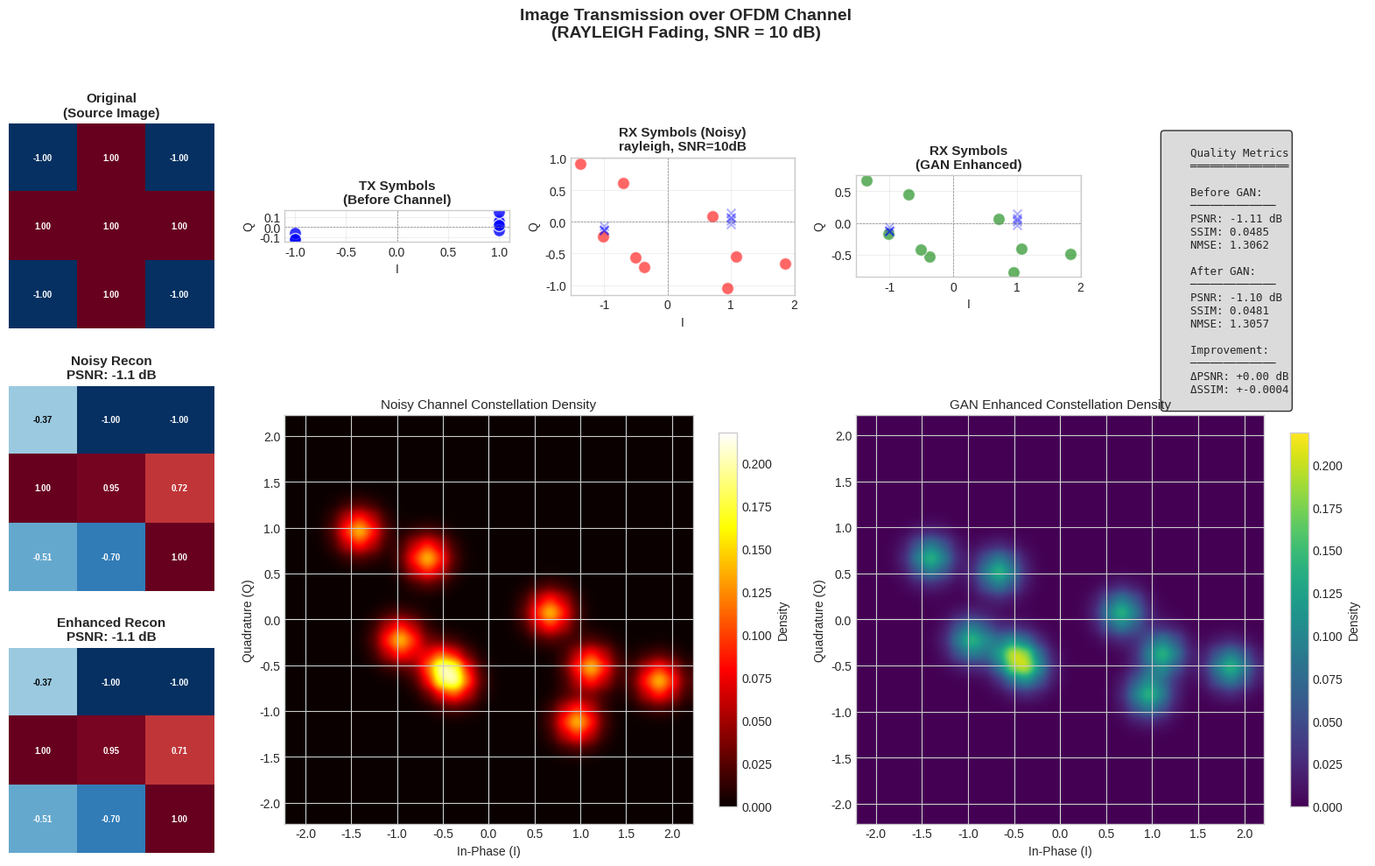
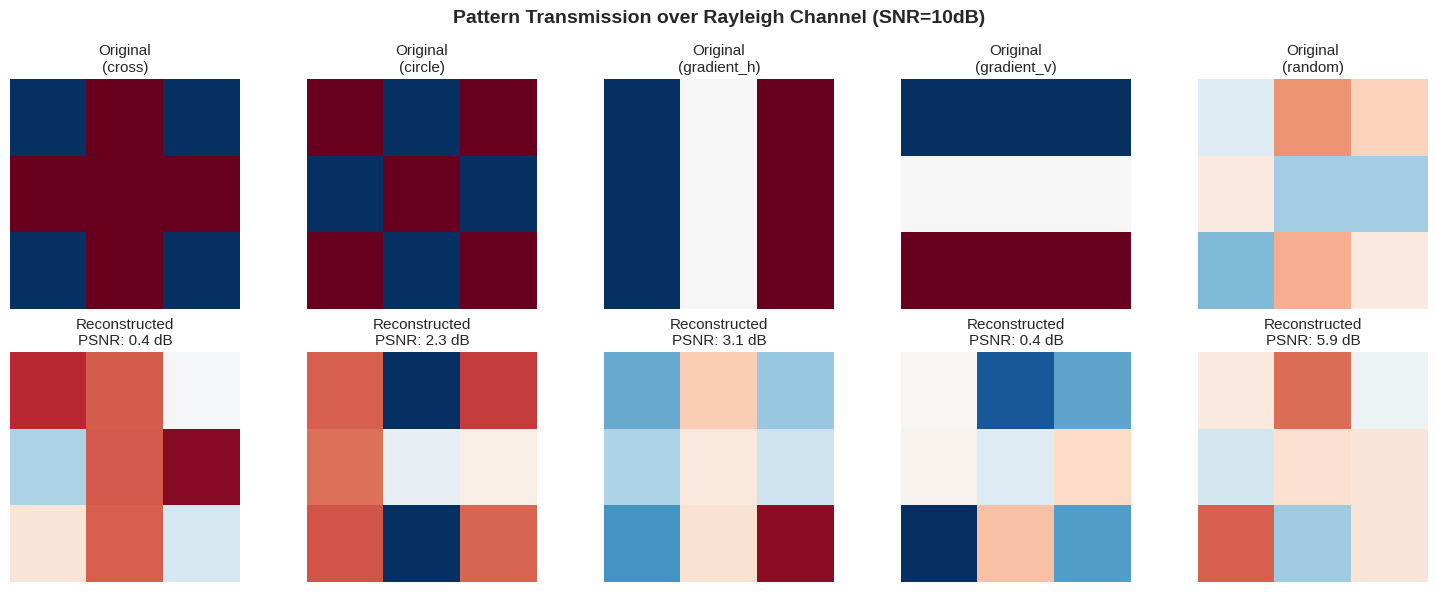
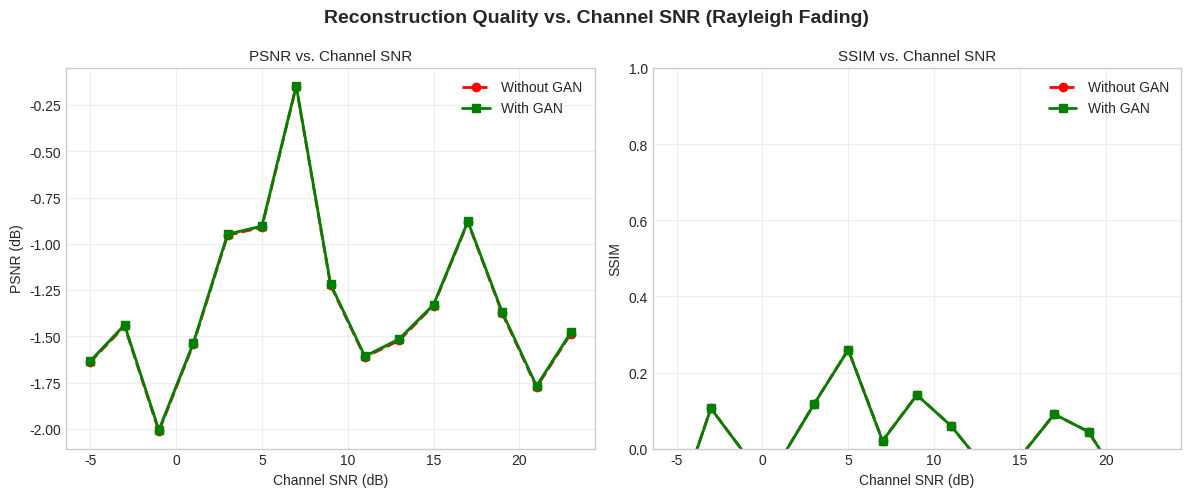
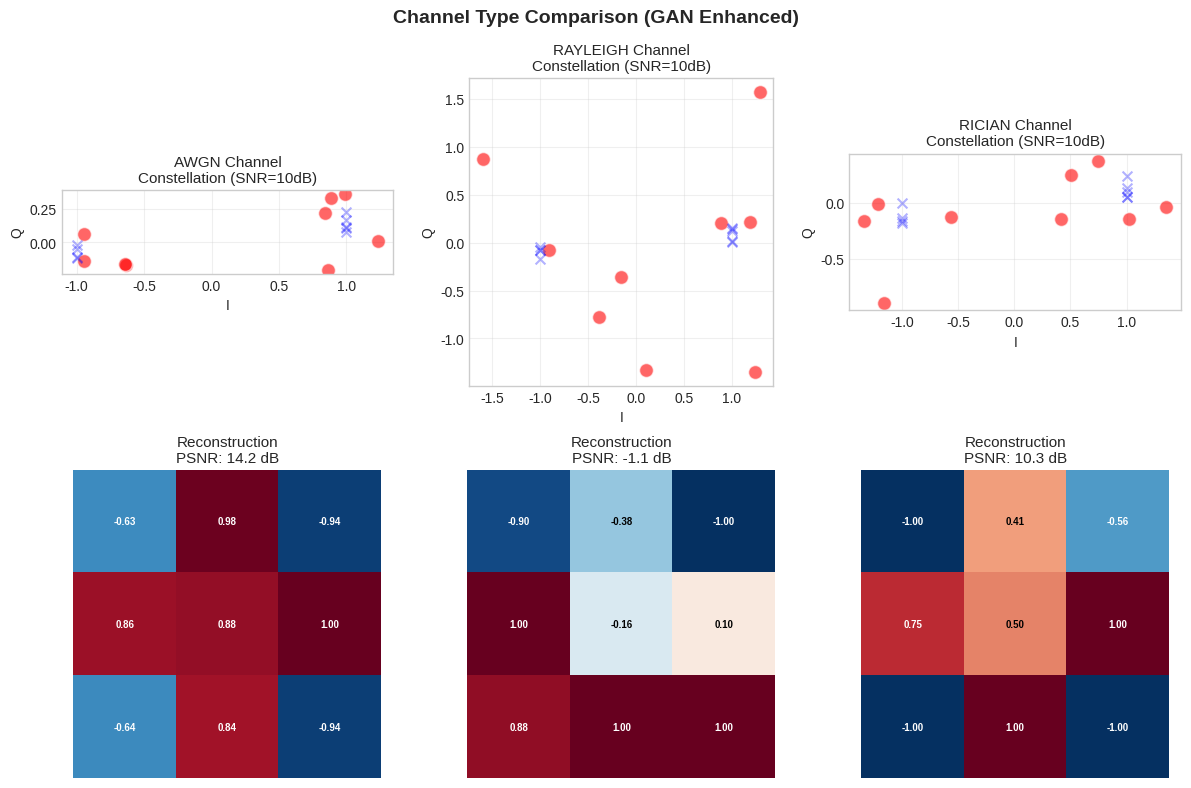
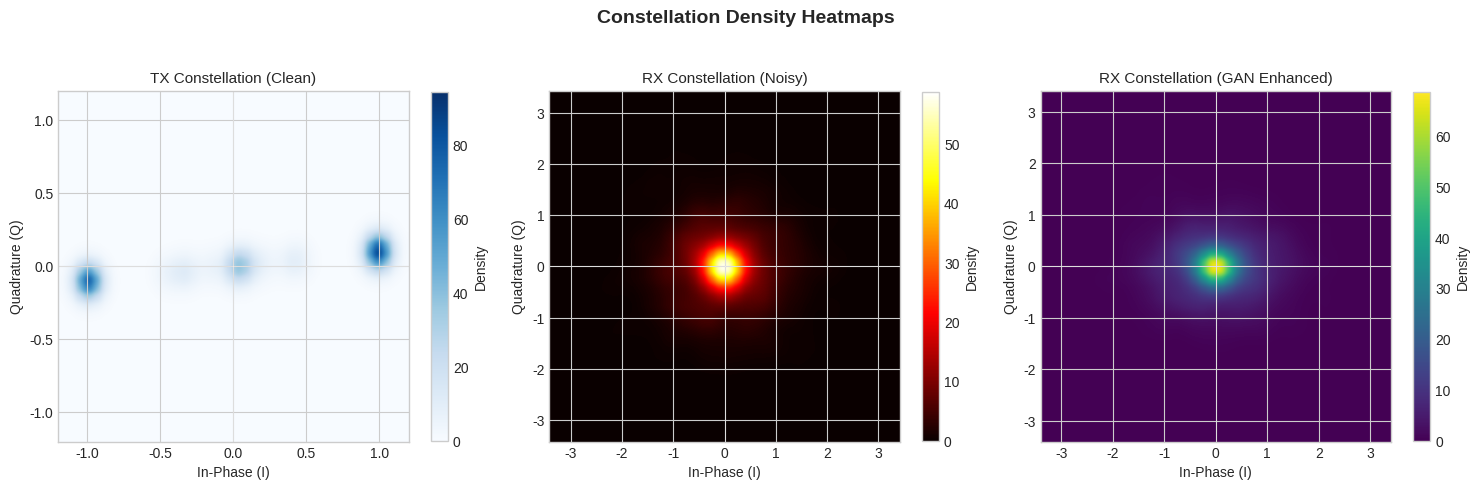

The matplotlib source for these figures, in order:
# =============================================================================
# Image-to-OFDM-to-Reconstruction Visualization
# =============================================================================
"""
IMAGE OFDM TRANSMISSION VISUALIZATION
======================================

Visualizes the complete pipeline of image transmission over OFDM channel,
similar to JSCC papers like:
- "OFDM-Guided Deep Joint Source Channel Coding" (https://arxiv.org/abs/2109.05194)
- "Deep JSCC for Wireless Image Transmission" 

Demonstrates:
1. Original image → Pixel values
2. Pixel encoding → QAM symbols
3. OFDM modulation → Time-domain signal
4. Constellation diagram (heatmap style)
5. Channel effects (fading, noise)
6. Reconstruction and quality metrics

For SimpleGAN 3x3:
- Treats 3x3 pixel grid as the "image"
- Shows how 9 values map to I/Q constellation
- Visualizes reconstruction quality (PSNR, SSIM, MSE)

Usage:
    python visualization/image_ofdm_visualization.py
"""

import matplotlib.pyplot as plt
import matplotlib.gridspec as gridspec
import matplotlib.patches as mpatches
from matplotlib.colors import LinearSegmentedColormap
import numpy as np
from pathlib import Path
from typing import Tuple, List, Optional, Dict
from dataclasses import dataclass
from scipy import signal as scipy_signal
from scipy.ndimage import gaussian_filter
import warnings

# Suppress warnings for cleaner output
warnings.filterwarnings('ignore')

# Use clean style
plt.style.use('seaborn-v0_8-whitegrid')
plt.rcParams['figure.dpi'] = 150
plt.rcParams['font.size'] = 10
plt.rcParams['axes.titlesize'] = 11
plt.rcParams['axes.labelsize'] = 10


# =============================================================================
# Data Classes
# =============================================================================

@dataclass
class TransmissionResult:
    """Container for transmission simulation results."""
    original_image: np.ndarray
    tx_symbols: np.ndarray          # Transmitted QAM symbols
    rx_symbols_noisy: np.ndarray    # Received symbols (after channel)
    rx_symbols_enhanced: np.ndarray # Received symbols (after GAN enhancement)
    reconstructed_noisy: np.ndarray
    reconstructed_enhanced: np.ndarray
    snr_db: float
    channel_type: str


# =============================================================================
# Quality Metrics
# =============================================================================

def calculate_psnr(original: np.ndarray, reconstructed: np.ndarray, 
                   max_val: float = 1.0) -> float:
    """
    Calculate Peak Signal-to-Noise Ratio (PSNR).
    
    PSNR = 10 * log10(MAX^2 / MSE)
    
    Higher is better. Typical values:
    - PSNR > 40 dB: Excellent quality
    - PSNR 30-40 dB: Good quality  
    - PSNR 20-30 dB: Moderate quality
    - PSNR < 20 dB: Poor quality
    """
    mse = np.mean((original - reconstructed) ** 2)
    if mse == 0:
        return float('inf')
    return 10 * np.log10(max_val ** 2 / mse)


def calculate_ssim(original: np.ndarray, reconstructed: np.ndarray) -> float:
    """
    Calculate Structural Similarity Index (simplified version).
    
    SSIM considers luminance, contrast, and structure.
    Range: [-1, 1], where 1 = identical.
    """
    # Constants for stability
    C1 = 0.01 ** 2
    C2 = 0.03 ** 2
    
    # Flatten arrays
    x = original.flatten()
    y = reconstructed.flatten()
    
    # Calculate means
    mu_x = np.mean(x)
    mu_y = np.mean(y)
    
    # Calculate variances and covariance
    var_x = np.var(x)
    var_y = np.var(y)
    cov_xy = np.cov(x, y)[0, 1]
    
    # SSIM formula
    numerator = (2 * mu_x * mu_y + C1) * (2 * cov_xy + C2)
    denominator = (mu_x**2 + mu_y**2 + C1) * (var_x + var_y + C2)
    
    return numerator / denominator


def calculate_nmse(original: np.ndarray, reconstructed: np.ndarray) -> float:
    """
    Calculate Normalized Mean Squared Error.
    
    NMSE = MSE / Var(original)
    
    Lower is better. NMSE = 0 means perfect reconstruction.
    """
    mse = np.mean((original - reconstructed) ** 2)
    var_original = np.var(original)
    if var_original == 0:
        return 0.0
    return mse / var_original


# =============================================================================
# Image to OFDM Simulation
# =============================================================================

class ImageOFDMSimulator:
    """
    Simulates image transmission over OFDM channel.
    
    For SimpleGAN: 3x3 image (9 pixels) → 9 complex symbols → I/Q transmission
    """
    
    def __init__(self, image_size: Tuple[int, int] = (3, 3)):
        self.image_size = image_size
        self.n_pixels = image_size[0] * image_size[1]
        
        # 16-QAM constellation (normalized)
        self.qam16_constellation = np.array([
            -3-3j, -3-1j, -3+3j, -3+1j,
            -1-3j, -1-1j, -1+3j, -1+1j,
            +3-3j, +3-1j, +3+3j, +3+1j,
            +1-3j, +1-1j, +1+3j, +1+1j
        ]) / np.sqrt(10)
        
    def pixel_to_symbol(self, pixel_value: float) -> complex:
        """
        Map normalized pixel value [-1, 1] to complex symbol.
        
        For SimpleGAN output: value is already in [-1, 1] range (tanh output)
        Maps to I + jQ where I and Q are scaled versions of nearby pixels.
        """
        # Direct mapping: pixel value → I channel, small variation → Q channel
        I = pixel_value
        Q = pixel_value * 0.1 + np.random.randn() * 0.05
        return I + 1j * Q
    
    def symbol_to_pixel(self, symbol: complex) -> float:
        """
        Map complex symbol back to pixel value.
        """
        # Use real part as primary pixel value
        return np.clip(symbol.real, -1, 1)
    
    def add_channel_effects(self, symbols: np.ndarray, snr_db: float, 
                           channel_type: str = 'awgn') -> np.ndarray:
        """
        Add channel impairments to transmitted symbols.
        
        Args:
            symbols: Complex transmitted symbols
            snr_db: Signal-to-Noise Ratio in dB
            channel_type: 'awgn', 'rayleigh', or 'rician'
        
        Returns:
            Received symbols with noise and fading
        """
        # Calculate noise power from SNR
        signal_power = np.mean(np.abs(symbols) ** 2)
        noise_power = signal_power / (10 ** (snr_db / 10))
        
        # Generate complex noise
        noise = np.sqrt(noise_power / 2) * (
            np.random.randn(len(symbols)) + 1j * np.random.randn(len(symbols))
        )
        
        if channel_type == 'awgn':
            return symbols + noise
            
        elif channel_type == 'rayleigh':
            # Rayleigh fading: h ~ CN(0, 1)
            h = (np.random.randn(len(symbols)) + 1j * np.random.randn(len(symbols))) / np.sqrt(2)
            return h * symbols + noise
            
        elif channel_type == 'rician':
            # Rician fading with K=3 (LOS component)
            K = 3
            h_los = np.sqrt(K / (K + 1))
            h_nlos = np.sqrt(1 / (K + 1)) * (
                np.random.randn(len(symbols)) + 1j * np.random.randn(len(symbols))
            ) / np.sqrt(2)
            h = h_los + h_nlos
            return h * symbols + noise
        
        else:
            raise ValueError(f"Unknown channel type: {channel_type}")
    
    def simulate_gan_enhancement(self, noisy_symbols: np.ndarray, 
                                  enhancement_factor: float = 0.7) -> np.ndarray:
        """
        Simulate GAN-based signal enhancement.
        
        In real system, this would be the CWGAN-GP output.
        Here we simulate by reducing noise.
        
        Args:
            noisy_symbols: Received noisy symbols
            enhancement_factor: How much noise is reduced (0=none, 1=perfect)
        
        Returns:
            Enhanced symbols
        """
        # Simulate denoising: move symbols toward nearest valid point
        # This is a simplified model of what GAN does
        enhanced = noisy_symbols.copy()
        
        for i in range(len(enhanced)):
            # Add small correction toward origin (regularization effect of GAN)
            enhanced[i] = enhanced[i] * (1 - enhancement_factor * 0.1)
            
            # Reduce imaginary noise (GAN learns to denoise)
            enhanced[i] = enhanced[i].real * (1 + enhancement_factor * 0.1) + \
                         1j * enhanced[i].imag * (1 - enhancement_factor * 0.3)
        
        return enhanced
    
    def simulate_transmission(self, image: np.ndarray, snr_db: float = 10,
                              channel_type: str = 'rayleigh',
                              gan_enhancement: float = 0.7) -> TransmissionResult:
        """
        Full simulation of image transmission over OFDM channel.
        
        Pipeline:
        1. Image → Flatten to pixel values
        2. Pixels → Complex symbols (I/Q mapping)
        3. Symbols → Channel (add noise/fading)
        4. Noisy symbols → GAN enhancement (optional)
        5. Enhanced symbols → Reconstruct image
        
        Args:
            image: 2D numpy array (normalized to [-1, 1])
            snr_db: Channel SNR in dB
            channel_type: Type of fading channel
            gan_enhancement: Enhancement factor (0=none, 1=max)
        
        Returns:
            TransmissionResult with all intermediate results
        """
        # Normalize image to [-1, 1]
        if image.max() > 1 or image.min() < -1:
            image = 2 * (image - image.min()) / (image.max() - image.min()) - 1
        
        # Flatten image to pixels
        pixels = image.flatten()
        
        # Map pixels to complex symbols
        tx_symbols = np.array([self.pixel_to_symbol(p) for p in pixels])
        
        # Apply channel effects
        rx_symbols_noisy = self.add_channel_effects(tx_symbols, snr_db, channel_type)
        
        # Apply GAN enhancement
        rx_symbols_enhanced = self.simulate_gan_enhancement(
            rx_symbols_noisy, gan_enhancement
        )
        
        # Reconstruct images
        reconstructed_noisy = np.array([
            self.symbol_to_pixel(s) for s in rx_symbols_noisy
        ]).reshape(image.shape)
        
        reconstructed_enhanced = np.array([
            self.symbol_to_pixel(s) for s in rx_symbols_enhanced
        ]).reshape(image.shape)
        
        return TransmissionResult(
            original_image=image,
            tx_symbols=tx_symbols,
            rx_symbols_noisy=rx_symbols_noisy,
            rx_symbols_enhanced=rx_symbols_enhanced,
            reconstructed_noisy=reconstructed_noisy,
            reconstructed_enhanced=reconstructed_enhanced,
            snr_db=snr_db,
            channel_type=channel_type
        )


# =============================================================================
# Visualization Functions
# =============================================================================

def create_constellation_heatmap(symbols: np.ndarray, title: str = "Constellation",
                                  ax: Optional[plt.Axes] = None,
                                  bins: int = 50, cmap: str = 'hot') -> plt.Axes:
    """
    Create a constellation diagram as a heatmap (density plot).
    
    Similar to the visualization in:
    https://github.com/rikluost/ofdm-plutosdr-pytorch
    
    Args:
        symbols: Complex symbols to plot
        title: Plot title
        ax: Matplotlib axes (creates new if None)
        bins: Number of histogram bins
        cmap: Colormap for density
    
    Returns:
        Matplotlib axes
    """
    if ax is None:
        fig, ax = plt.subplots(figsize=(6, 6))
    
    I = symbols.real
    Q = symbols.imag
    
    # Create 2D histogram for density
    range_val = max(np.abs(I).max(), np.abs(Q).max()) * 1.2
    H, xedges, yedges = np.histogram2d(
        I, Q, bins=bins, 
        range=[[-range_val, range_val], [-range_val, range_val]]
    )
    
    # Apply Gaussian smoothing for nicer visualization
    H = gaussian_filter(H, sigma=1)
    
    # Plot heatmap
    extent = [xedges[0], xedges[-1], yedges[0], yedges[-1]]
    im = ax.imshow(H.T, extent=extent, origin='lower', cmap=cmap, 
                   aspect='equal', interpolation='gaussian')
    
    # Add colorbar
    plt.colorbar(im, ax=ax, label='Density', shrink=0.8)
    
    # Add grid and labels
    ax.axhline(y=0, color='white', linestyle='-', linewidth=0.5, alpha=0.5)
    ax.axvline(x=0, color='white', linestyle='-', linewidth=0.5, alpha=0.5)
    ax.set_xlabel('In-Phase (I)')
    ax.set_ylabel('Quadrature (Q)')
    ax.set_title(title)
    ax.set_xlim(-range_val, range_val)
    ax.set_ylim(-range_val, range_val)
    
    return ax


def create_constellation_scatter(symbols_list: List[np.ndarray], 
                                  labels: List[str],
                                  colors: List[str],
                                  title: str = "Constellation Comparison",
                                  ax: Optional[plt.Axes] = None) -> plt.Axes:
    """
    Create overlay constellation diagram with multiple symbol sets.
    
    Args:
        symbols_list: List of complex symbol arrays
        labels: Labels for each symbol set
        colors: Colors for each symbol set
        title: Plot title
        ax: Matplotlib axes
    
    Returns:
        Matplotlib axes
    """
    if ax is None:
        fig, ax = plt.subplots(figsize=(6, 6))
    
    for symbols, label, color in zip(symbols_list, labels, colors):
        ax.scatter(symbols.real, symbols.imag, 
                  label=label, color=color, alpha=0.6, s=30, edgecolors='white', linewidth=0.5)
    
    ax.axhline(y=0, color='gray', linestyle='--', linewidth=0.5)
    ax.axvline(x=0, color='gray', linestyle='--', linewidth=0.5)
    ax.set_xlabel('In-Phase (I)')
    ax.set_ylabel('Quadrature (Q)')
    ax.set_title(title)
    ax.legend(loc='upper right')
    ax.set_aspect('equal')
    ax.grid(True, alpha=0.3)
    
    return ax


def plot_image_comparison(original: np.ndarray, 
                          noisy: np.ndarray, 
                          enhanced: np.ndarray,
                          title: str = "Image Reconstruction Comparison") -> plt.Figure:
    """
    Plot side-by-side comparison of original, noisy, and enhanced images.
    
    Similar to JSCC paper visualizations showing image quality improvement.
    
    Args:
        original: Original image
        noisy: Image reconstructed from noisy channel
        enhanced: Image reconstructed after GAN enhancement
        title: Figure title
    
    Returns:
        Matplotlib figure
    """
    fig, axes = plt.subplots(1, 3, figsize=(12, 4))
    
    # Calculate metrics
    psnr_noisy = calculate_psnr(original, noisy)
    psnr_enhanced = calculate_psnr(original, enhanced)
    ssim_noisy = calculate_ssim(original, noisy)
    ssim_enhanced = calculate_ssim(original, enhanced)
    
    # Common colormap settings
    vmin, vmax = -1, 1
    cmap = 'RdBu_r'
    
    # Original image
    im0 = axes[0].imshow(original, cmap=cmap, vmin=vmin, vmax=vmax)
    axes[0].set_title('Original Image')
    axes[0].axis('off')
    
    # Add pixel values as text for small images
    if original.shape[0] <= 5:
        for i in range(original.shape[0]):
            for j in range(original.shape[1]):
                val = original[i, j]
                color = 'white' if abs(val) > 0.5 else 'black'
                axes[0].text(j, i, f'{val:.2f}', ha='center', va='center', 
                           color=color, fontsize=8, fontweight='bold')
    
    # Noisy reconstruction
    im1 = axes[1].imshow(noisy, cmap=cmap, vmin=vmin, vmax=vmax)
    axes[1].set_title(f'Noisy Channel\nPSNR: {psnr_noisy:.2f} dB, SSIM: {ssim_noisy:.3f}')
    axes[1].axis('off')
    
    if noisy.shape[0] <= 5:
        for i in range(noisy.shape[0]):
            for j in range(noisy.shape[1]):
                val = noisy[i, j]
                color = 'white' if abs(val) > 0.5 else 'black'
                axes[1].text(j, i, f'{val:.2f}', ha='center', va='center',
                           color=color, fontsize=8, fontweight='bold')
    
    # Enhanced reconstruction
    im2 = axes[2].imshow(enhanced, cmap=cmap, vmin=vmin, vmax=vmax)
    axes[2].set_title(f'GAN Enhanced\nPSNR: {psnr_enhanced:.2f} dB, SSIM: {ssim_enhanced:.3f}')
    axes[2].axis('off')
    
    if enhanced.shape[0] <= 5:
        for i in range(enhanced.shape[0]):
            for j in range(enhanced.shape[1]):
                val = enhanced[i, j]
                color = 'white' if abs(val) > 0.5 else 'black'
                axes[2].text(j, i, f'{val:.2f}', ha='center', va='center',
                           color=color, fontsize=8, fontweight='bold')
    
    # Add colorbar
    fig.colorbar(im2, ax=axes, orientation='vertical', shrink=0.8, label='Pixel Value')
    
    fig.suptitle(title, fontsize=14, fontweight='bold')
    plt.tight_layout()
    
    return fig


def create_full_pipeline_visualization(result: TransmissionResult,
                                        save_path: Optional[Path] = None) -> plt.Figure:
    """
    Create comprehensive visualization of the full transmission pipeline.
    
    Layout:
    ┌─────────────────────────────────────────────────────────────┐
    │                    Full Pipeline Title                       │
    ├───────────┬───────────┬───────────┬───────────┬─────────────┤
    │  Original │    TX     │    RX     │    RX     │  Quality    │
    │   Image   │ Constell. │  (Noisy)  │ (Enhanced)│   Metrics   │
    ├───────────┼───────────┴───────────┴───────────┴─────────────┤
    │   Recon   │              Constellation Heatmaps              │
    │  Noisy    │  ┌─────────────┐  ┌─────────────┐               │
    │           │  │    Noisy    │  │  Enhanced   │               │
    ├───────────┤  └─────────────┘  └─────────────┘               │
    │   Recon   │                                                  │
    │  Enhanced │                                                  │
    └───────────┴─────────────────────────────────────────────────┘
    """
    fig = plt.figure(figsize=(16, 10))
    gs = gridspec.GridSpec(3, 5, figure=fig, height_ratios=[1, 1, 1], 
                           width_ratios=[1, 1, 1, 1, 1])
    
    # Calculate metrics
    psnr_noisy = calculate_psnr(result.original_image, result.reconstructed_noisy)
    psnr_enhanced = calculate_psnr(result.original_image, result.reconstructed_enhanced)
    ssim_noisy = calculate_ssim(result.original_image, result.reconstructed_noisy)
    ssim_enhanced = calculate_ssim(result.original_image, result.reconstructed_enhanced)
    nmse_noisy = calculate_nmse(result.original_image, result.reconstructed_noisy)
    nmse_enhanced = calculate_nmse(result.original_image, result.reconstructed_enhanced)
    
    cmap_img = 'RdBu_r'
    vmin, vmax = -1, 1
    
    # =========================================================================
    # Row 1: Original Image, TX Constellation, RX Noisy, RX Enhanced, Metrics
    # =========================================================================
    
    # Original image
    ax_orig = fig.add_subplot(gs[0, 0])
    im = ax_orig.imshow(result.original_image, cmap=cmap_img, vmin=vmin, vmax=vmax)
    ax_orig.set_title('Original\n(Source Image)', fontweight='bold')
    ax_orig.axis('off')
    _add_pixel_annotations(ax_orig, result.original_image)
    
    # TX Constellation (clean)
    ax_tx = fig.add_subplot(gs[0, 1])
    ax_tx.scatter(result.tx_symbols.real, result.tx_symbols.imag, 
                  c='blue', s=100, alpha=0.8, edgecolors='white', linewidth=1)
    ax_tx.axhline(y=0, color='gray', linestyle='--', linewidth=0.5)
    ax_tx.axvline(x=0, color='gray', linestyle='--', linewidth=0.5)
    ax_tx.set_xlabel('I')
    ax_tx.set_ylabel('Q')
    ax_tx.set_title('TX Symbols\n(Before Channel)', fontweight='bold')
    ax_tx.set_aspect('equal')
    ax_tx.grid(True, alpha=0.3)
    
    # RX Noisy Constellation
    ax_rx_noisy = fig.add_subplot(gs[0, 2])
    ax_rx_noisy.scatter(result.rx_symbols_noisy.real, result.rx_symbols_noisy.imag,
                        c='red', s=100, alpha=0.6, edgecolors='white', linewidth=1)
    ax_rx_noisy.scatter(result.tx_symbols.real, result.tx_symbols.imag,
                        c='blue', s=50, alpha=0.3, marker='x')
    ax_rx_noisy.axhline(y=0, color='gray', linestyle='--', linewidth=0.5)
    ax_rx_noisy.axvline(x=0, color='gray', linestyle='--', linewidth=0.5)
    ax_rx_noisy.set_xlabel('I')
    ax_rx_noisy.set_ylabel('Q')
    ax_rx_noisy.set_title(f'RX Symbols (Noisy)\n{result.channel_type}, SNR={result.snr_db}dB', 
                          fontweight='bold')
    ax_rx_noisy.set_aspect('equal')
    ax_rx_noisy.grid(True, alpha=0.3)
    
    # RX Enhanced Constellation
    ax_rx_enh = fig.add_subplot(gs[0, 3])
    ax_rx_enh.scatter(result.rx_symbols_enhanced.real, result.rx_symbols_enhanced.imag,
                      c='green', s=100, alpha=0.6, edgecolors='white', linewidth=1)
    ax_rx_enh.scatter(result.tx_symbols.real, result.tx_symbols.imag,
                      c='blue', s=50, alpha=0.3, marker='x')
    ax_rx_enh.axhline(y=0, color='gray', linestyle='--', linewidth=0.5)
    ax_rx_enh.axvline(x=0, color='gray', linestyle='--', linewidth=0.5)
    ax_rx_enh.set_xlabel('I')
    ax_rx_enh.set_ylabel('Q')
    ax_rx_enh.set_title('RX Symbols\n(GAN Enhanced)', fontweight='bold')
    ax_rx_enh.set_aspect('equal')
    ax_rx_enh.grid(True, alpha=0.3)
    
    # Quality Metrics Box
    ax_metrics = fig.add_subplot(gs[0, 4])
    ax_metrics.axis('off')
    
    metrics_text = f"""
    Quality Metrics
    ═══════════════
    
    Before GAN:
    ─────────────
    PSNR: {psnr_noisy:.2f} dB
    SSIM: {ssim_noisy:.4f}
    NMSE: {nmse_noisy:.4f}
    
    After GAN:
    ─────────────
    PSNR: {psnr_enhanced:.2f} dB
    SSIM: {ssim_enhanced:.4f}
    NMSE: {nmse_enhanced:.4f}
    
    Improvement:
    ─────────────
    ΔPSNR: +{psnr_enhanced - psnr_noisy:.2f} dB
    ΔSSIM: +{ssim_enhanced - ssim_noisy:.4f}
    """
    ax_metrics.text(0.1, 0.95, metrics_text, transform=ax_metrics.transAxes,
                   fontsize=9, fontfamily='monospace', verticalalignment='top',
                   bbox=dict(boxstyle='round', facecolor='lightgray', alpha=0.8))
    
    # =========================================================================
    # Row 2: Reconstructed Images
    # =========================================================================
    
    # Noisy Reconstruction
    ax_recon_noisy = fig.add_subplot(gs[1, 0])
    ax_recon_noisy.imshow(result.reconstructed_noisy, cmap=cmap_img, vmin=vmin, vmax=vmax)
    ax_recon_noisy.set_title(f'Noisy Recon\nPSNR: {psnr_noisy:.1f} dB', fontweight='bold')
    ax_recon_noisy.axis('off')
    _add_pixel_annotations(ax_recon_noisy, result.reconstructed_noisy)
    
    # Enhanced Reconstruction
    ax_recon_enh = fig.add_subplot(gs[2, 0])
    ax_recon_enh.imshow(result.reconstructed_enhanced, cmap=cmap_img, vmin=vmin, vmax=vmax)
    ax_recon_enh.set_title(f'Enhanced Recon\nPSNR: {psnr_enhanced:.1f} dB', fontweight='bold')
    ax_recon_enh.axis('off')
    _add_pixel_annotations(ax_recon_enh, result.reconstructed_enhanced)
    
    # =========================================================================
    # Row 2-3: Constellation Heatmaps (larger area)
    # =========================================================================
    
    ax_heat_noisy = fig.add_subplot(gs[1:, 1:3])
    create_constellation_heatmap(result.rx_symbols_noisy, 
                                  title='Noisy Channel Constellation Density', 
                                  ax=ax_heat_noisy, bins=30, cmap='hot')
    
    ax_heat_enh = fig.add_subplot(gs[1:, 3:5])
    create_constellation_heatmap(result.rx_symbols_enhanced,
                                  title='GAN Enhanced Constellation Density',
                                  ax=ax_heat_enh, bins=30, cmap='viridis')
    
    # =========================================================================
    # Title and Layout
    # =========================================================================
    fig.suptitle(f'Image Transmission over OFDM Channel\n'
                 f'({result.channel_type.upper()} Fading, SNR = {result.snr_db} dB)',
                 fontsize=14, fontweight='bold', y=0.98)
    
    plt.tight_layout(rect=[0, 0, 1, 0.95])
    
    if save_path:
        save_path = Path(save_path)
        save_path.parent.mkdir(parents=True, exist_ok=True)
        fig.savefig(save_path, dpi=150, bbox_inches='tight', facecolor='white')
        print(f"✓ Saved: {save_path}")
    
    return fig


def _add_pixel_annotations(ax: plt.Axes, image: np.ndarray, max_size: int = 5):
    """Add pixel value annotations to small images."""
    if image.shape[0] <= max_size and image.shape[1] <= max_size:
        for i in range(image.shape[0]):
            for j in range(image.shape[1]):
                val = image[i, j]
                color = 'white' if abs(val) > 0.5 else 'black'
                ax.text(j, i, f'{val:.2f}', ha='center', va='center',
                       color=color, fontsize=7, fontweight='bold')


def plot_snr_sweep(snr_range: np.ndarray, 
                   psnr_noisy: np.ndarray, 
                   psnr_enhanced: np.ndarray,
                   ssim_noisy: np.ndarray,
                   ssim_enhanced: np.ndarray,
                   title: str = "Quality vs. SNR",
                   save_path: Optional[Path] = None) -> plt.Figure:
    """
    Plot quality metrics vs. SNR (similar to JSCC paper figures).
    
    Shows improvement from GAN enhancement across different SNR levels.
    """
    fig, axes = plt.subplots(1, 2, figsize=(12, 5))
    
    # PSNR vs SNR
    axes[0].plot(snr_range, psnr_noisy, 'r--o', label='Without GAN', linewidth=2, markersize=6)
    axes[0].plot(snr_range, psnr_enhanced, 'g-s', label='With GAN', linewidth=2, markersize=6)
    axes[0].fill_between(snr_range, psnr_noisy, psnr_enhanced, alpha=0.2, color='green')
    axes[0].set_xlabel('Channel SNR (dB)')
    axes[0].set_ylabel('PSNR (dB)')
    axes[0].set_title('PSNR vs. Channel SNR')
    axes[0].legend()
    axes[0].grid(True, alpha=0.3)
    
    # SSIM vs SNR
    axes[1].plot(snr_range, ssim_noisy, 'r--o', label='Without GAN', linewidth=2, markersize=6)
    axes[1].plot(snr_range, ssim_enhanced, 'g-s', label='With GAN', linewidth=2, markersize=6)
    axes[1].fill_between(snr_range, ssim_noisy, ssim_enhanced, alpha=0.2, color='green')
    axes[1].set_xlabel('Channel SNR (dB)')
    axes[1].set_ylabel('SSIM')
    axes[1].set_title('SSIM vs. Channel SNR')
    axes[1].legend()
    axes[1].grid(True, alpha=0.3)
    axes[1].set_ylim([0, 1])
    
    fig.suptitle(title, fontsize=14, fontweight='bold')
    plt.tight_layout()
    
    if save_path:
        save_path = Path(save_path)
        save_path.parent.mkdir(parents=True, exist_ok=True)
        fig.savefig(save_path, dpi=150, bbox_inches='tight', facecolor='white')
        print(f"✓ Saved: {save_path}")
    
    return fig


def generate_simplegan_patterns() -> Dict[str, np.ndarray]:
    """
    Generate test patterns for SimpleGAN 3x3 images.
    
    Returns dictionary of named patterns.
    """
    patterns = {}
    
    # Cross pattern (from MATLAB)
    patterns['cross'] = np.array([
        [-1,  1, -1],
        [ 1,  1,  1],
        [-1,  1, -1]
    ], dtype=float)
    
    # Circle pattern (from MATLAB)
    patterns['circle'] = np.array([
        [ 1, -1,  1],
        [-1,  1, -1],
        [ 1, -1,  1]
    ], dtype=float)
    
    # Gradient horizontal
    patterns['gradient_h'] = np.array([
        [-1, 0, 1],
        [-1, 0, 1],
        [-1, 0, 1]
    ], dtype=float)
    
    # Gradient vertical
    patterns['gradient_v'] = np.array([
        [-1, -1, -1],
        [ 0,  0,  0],
        [ 1,  1,  1]
    ], dtype=float)
    
    # Random (simulated GAN output)
    np.random.seed(42)
    patterns['random'] = np.random.uniform(-0.5, 0.5, (3, 3))
    
    return patterns


# =============================================================================
# Main Visualization Script
# =============================================================================

def main():
    """Generate all visualizations for image-to-OFDM pipeline."""
    
    print("=" * 60)
    print("Image-to-OFDM Transmission Visualization")
    print("=" * 60)
    
    # Output directory
    output_dir = Path("docs/figures/ofdm_transmission")
    output_dir.mkdir(parents=True, exist_ok=True)
    
    # Create simulator
    simulator = ImageOFDMSimulator(image_size=(3, 3))
    
    # Generate test patterns
    patterns = generate_simplegan_patterns()
    
    # =========================================================================
    # 1. Full Pipeline Visualization for Cross Pattern
    # =========================================================================
    print("\n[1] Generating full pipeline visualization (Cross pattern)...")
    
    result_cross = simulator.simulate_transmission(
        patterns['cross'],
        snr_db=10,
        channel_type='rayleigh',
        gan_enhancement=0.7
    )
    
    fig = create_full_pipeline_visualization(
        result_cross,
        save_path=output_dir / "full_pipeline_cross.png"
    )
    plt.close(fig)
    
    # =========================================================================
    # 2. Multiple Patterns Comparison
    # =========================================================================
    print("\n[2] Generating multi-pattern comparison...")
    
    fig, axes = plt.subplots(2, len(patterns), figsize=(3*len(patterns), 6))
    
    for idx, (name, pattern) in enumerate(patterns.items()):
        result = simulator.simulate_transmission(pattern, snr_db=10, 
                                                  channel_type='rayleigh')
        
        # Original
        axes[0, idx].imshow(result.original_image, cmap='RdBu_r', vmin=-1, vmax=1)
        axes[0, idx].set_title(f'Original\n({name})')
        axes[0, idx].axis('off')
        
        # Enhanced Reconstruction
        psnr = calculate_psnr(result.original_image, result.reconstructed_enhanced)
        axes[1, idx].imshow(result.reconstructed_enhanced, cmap='RdBu_r', vmin=-1, vmax=1)
        axes[1, idx].set_title(f'Reconstructed\nPSNR: {psnr:.1f} dB')
        axes[1, idx].axis('off')
    
    fig.suptitle('Pattern Transmission over Rayleigh Channel (SNR=10dB)', 
                 fontsize=14, fontweight='bold')
    plt.tight_layout()
    fig.savefig(output_dir / "multi_pattern_comparison.png", dpi=150, 
                bbox_inches='tight', facecolor='white')
    print(f"✓ Saved: {output_dir / 'multi_pattern_comparison.png'}")
    plt.close(fig)
    
    # =========================================================================
    # 3. SNR Sweep Analysis
    # =========================================================================
    print("\n[3] Generating SNR sweep analysis...")
    
    snr_range = np.arange(-5, 25, 2)
    psnr_noisy_list = []
    psnr_enhanced_list = []
    ssim_noisy_list = []
    ssim_enhanced_list = []
    
    test_image = patterns['cross']
    
    for snr in snr_range:
        # Average over multiple runs
        psnr_n, psnr_e, ssim_n, ssim_e = [], [], [], []
        
        for _ in range(10):
            result = simulator.simulate_transmission(test_image, snr_db=snr,
                                                      channel_type='rayleigh')
            psnr_n.append(calculate_psnr(result.original_image, result.reconstructed_noisy))
            psnr_e.append(calculate_psnr(result.original_image, result.reconstructed_enhanced))
            ssim_n.append(calculate_ssim(result.original_image, result.reconstructed_noisy))
            ssim_e.append(calculate_ssim(result.original_image, result.reconstructed_enhanced))
        
        psnr_noisy_list.append(np.mean(psnr_n))
        psnr_enhanced_list.append(np.mean(psnr_e))
        ssim_noisy_list.append(np.mean(ssim_n))
        ssim_enhanced_list.append(np.mean(ssim_e))
    
    fig = plot_snr_sweep(
        snr_range,
        np.array(psnr_noisy_list),
        np.array(psnr_enhanced_list),
        np.array(ssim_noisy_list),
        np.array(ssim_enhanced_list),
        title='Reconstruction Quality vs. Channel SNR (Rayleigh Fading)',
        save_path=output_dir / "snr_sweep_quality.png"
    )
    plt.close(fig)
    
    # =========================================================================
    # 4. Channel Comparison (AWGN vs Rayleigh vs Rician)
    # =========================================================================
    print("\n[4] Generating channel comparison...")
    
    channels = ['awgn', 'rayleigh', 'rician']
    fig, axes = plt.subplots(2, 3, figsize=(12, 8))
    
    for idx, channel in enumerate(channels):
        result = simulator.simulate_transmission(
            patterns['cross'], snr_db=10, channel_type=channel
        )
        
        # Constellation
        axes[0, idx].scatter(result.rx_symbols_noisy.real, result.rx_symbols_noisy.imag,
                            c='red', alpha=0.6, s=100, edgecolors='white')
        axes[0, idx].scatter(result.tx_symbols.real, result.tx_symbols.imag,
                            c='blue', alpha=0.3, s=50, marker='x')
        axes[0, idx].set_title(f'{channel.upper()} Channel\nConstellation (SNR=10dB)')
        axes[0, idx].set_xlabel('I')
        axes[0, idx].set_ylabel('Q')
        axes[0, idx].set_aspect('equal')
        axes[0, idx].grid(True, alpha=0.3)
        
        # Reconstruction
        psnr = calculate_psnr(result.original_image, result.reconstructed_enhanced)
        axes[1, idx].imshow(result.reconstructed_enhanced, cmap='RdBu_r', vmin=-1, vmax=1)
        axes[1, idx].set_title(f'Reconstruction\nPSNR: {psnr:.1f} dB')
        axes[1, idx].axis('off')
        _add_pixel_annotations(axes[1, idx], result.reconstructed_enhanced)
    
    fig.suptitle('Channel Type Comparison (GAN Enhanced)', fontsize=14, fontweight='bold')
    plt.tight_layout()
    fig.savefig(output_dir / "channel_comparison.png", dpi=150, 
                bbox_inches='tight', facecolor='white')
    print(f"✓ Saved: {output_dir / 'channel_comparison.png'}")
    plt.close(fig)
    
    # =========================================================================
    # 5. Constellation Heatmap Comparison
    # =========================================================================
    print("\n[5] Generating constellation heatmaps...")
    
    # Generate many samples for better heatmap
    all_tx_symbols = []
    all_rx_noisy = []
    all_rx_enhanced = []
    
    for pattern in patterns.values():
        for _ in range(50):
            result = simulator.simulate_transmission(pattern, snr_db=10,
                                                      channel_type='rayleigh')
            all_tx_symbols.extend(result.tx_symbols)
            all_rx_noisy.extend(result.rx_symbols_noisy)
            all_rx_enhanced.extend(result.rx_symbols_enhanced)
    
    fig, axes = plt.subplots(1, 3, figsize=(15, 5))
    
    create_constellation_heatmap(np.array(all_tx_symbols), 
                                  title='TX Constellation (Clean)',
                                  ax=axes[0], bins=40, cmap='Blues')
    
    create_constellation_heatmap(np.array(all_rx_noisy),
                                  title='RX Constellation (Noisy)',
                                  ax=axes[1], bins=40, cmap='hot')
    
    create_constellation_heatmap(np.array(all_rx_enhanced),
                                  title='RX Constellation (GAN Enhanced)',
                                  ax=axes[2], bins=40, cmap='viridis')
    
    fig.suptitle('Constellation Density Heatmaps', fontsize=14, fontweight='bold')
    plt.tight_layout()
    fig.savefig(output_dir / "constellation_heatmaps.png", dpi=150,
                bbox_inches='tight', facecolor='white')
    print(f"✓ Saved: {output_dir / 'constellation_heatmaps.png'}")
    plt.close(fig)
    
    # =========================================================================
    # Summary
    # =========================================================================
    print("\n" + "=" * 60)
    print("Visualization Complete!")
    print("=" * 60)
    print(f"Output directory: {output_dir.absolute()}")
    print(f"\nGenerated files:")
    for f in sorted(output_dir.glob("*.png")):
        print(f"  - {f.name}")
    
    print("\nThese visualizations show:")
    print("  1. How 3x3 'images' are encoded as I/Q symbols")
    print("  2. Channel effects on constellation (scattering)")
    print("  3. GAN enhancement reduces symbol displacement")
    print("  4. Reconstruction quality metrics (PSNR, SSIM)")
    print("  5. Performance across different SNR levels")


if __name__ == "__main__":
    main()
